The GitHub repository josean9/Caso1.-Detecci-n-de-melanomas contains a labelled image folder "data_heatmap" with 2 categories: benign, malignant. Examples follow, each with its label.

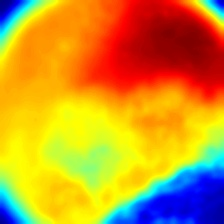
Label: malignant

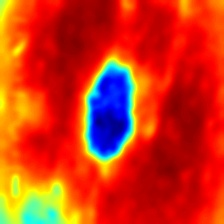
Label: benign

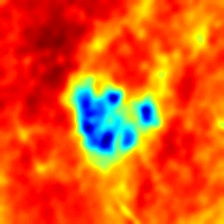
Label: malignant

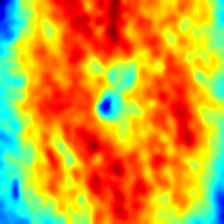
Label: benign

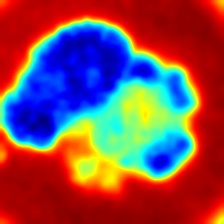
Label: malignant

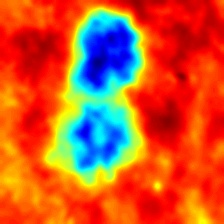
Label: benign
